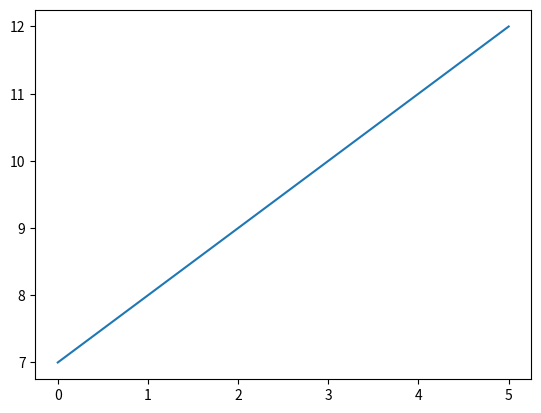

Here is the Python script that generated this plot:
import matplotlib.pyplot as plt
import numpy as np

fig, ax = plt.subplots() # Esto crea una figura conteniendo ejes sencillos
ax.plot([0,1,2,3,4,5] ,[7,8,9,10,11,12])
plt.show() # Muestra la gráfica
